Photos from the image-classification dataset "Mini-Detecto-AI-Based-Object-Classifier" in the GitHub repository Radwa4335/Mini-Detecto-AI-Based-Object-Classifier. Its 2 classes are: apple, banana.

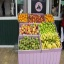
Label: banana

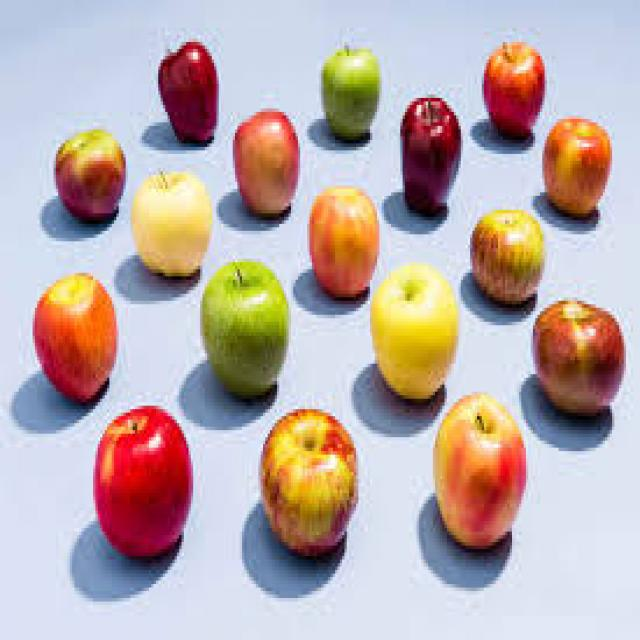
Label: apple

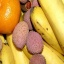
Label: banana

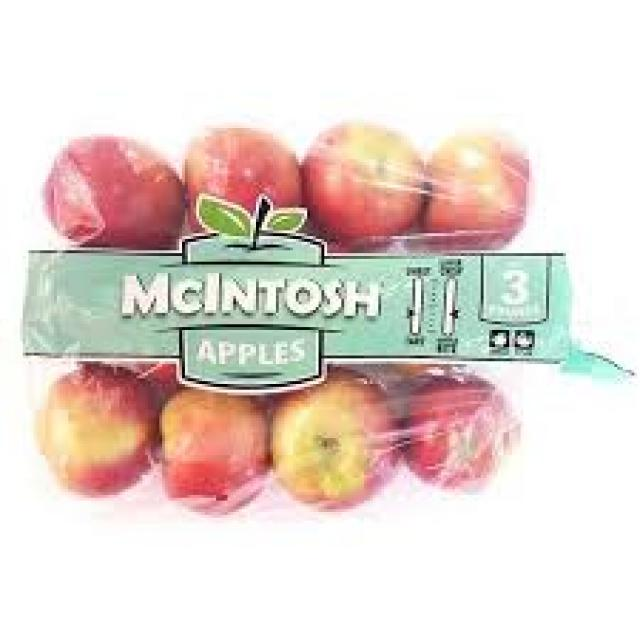
Label: apple

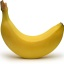
Label: banana

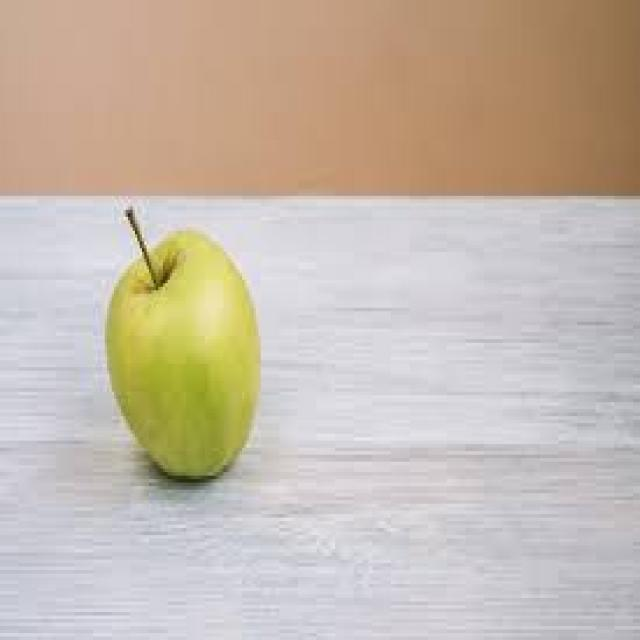
Label: apple
